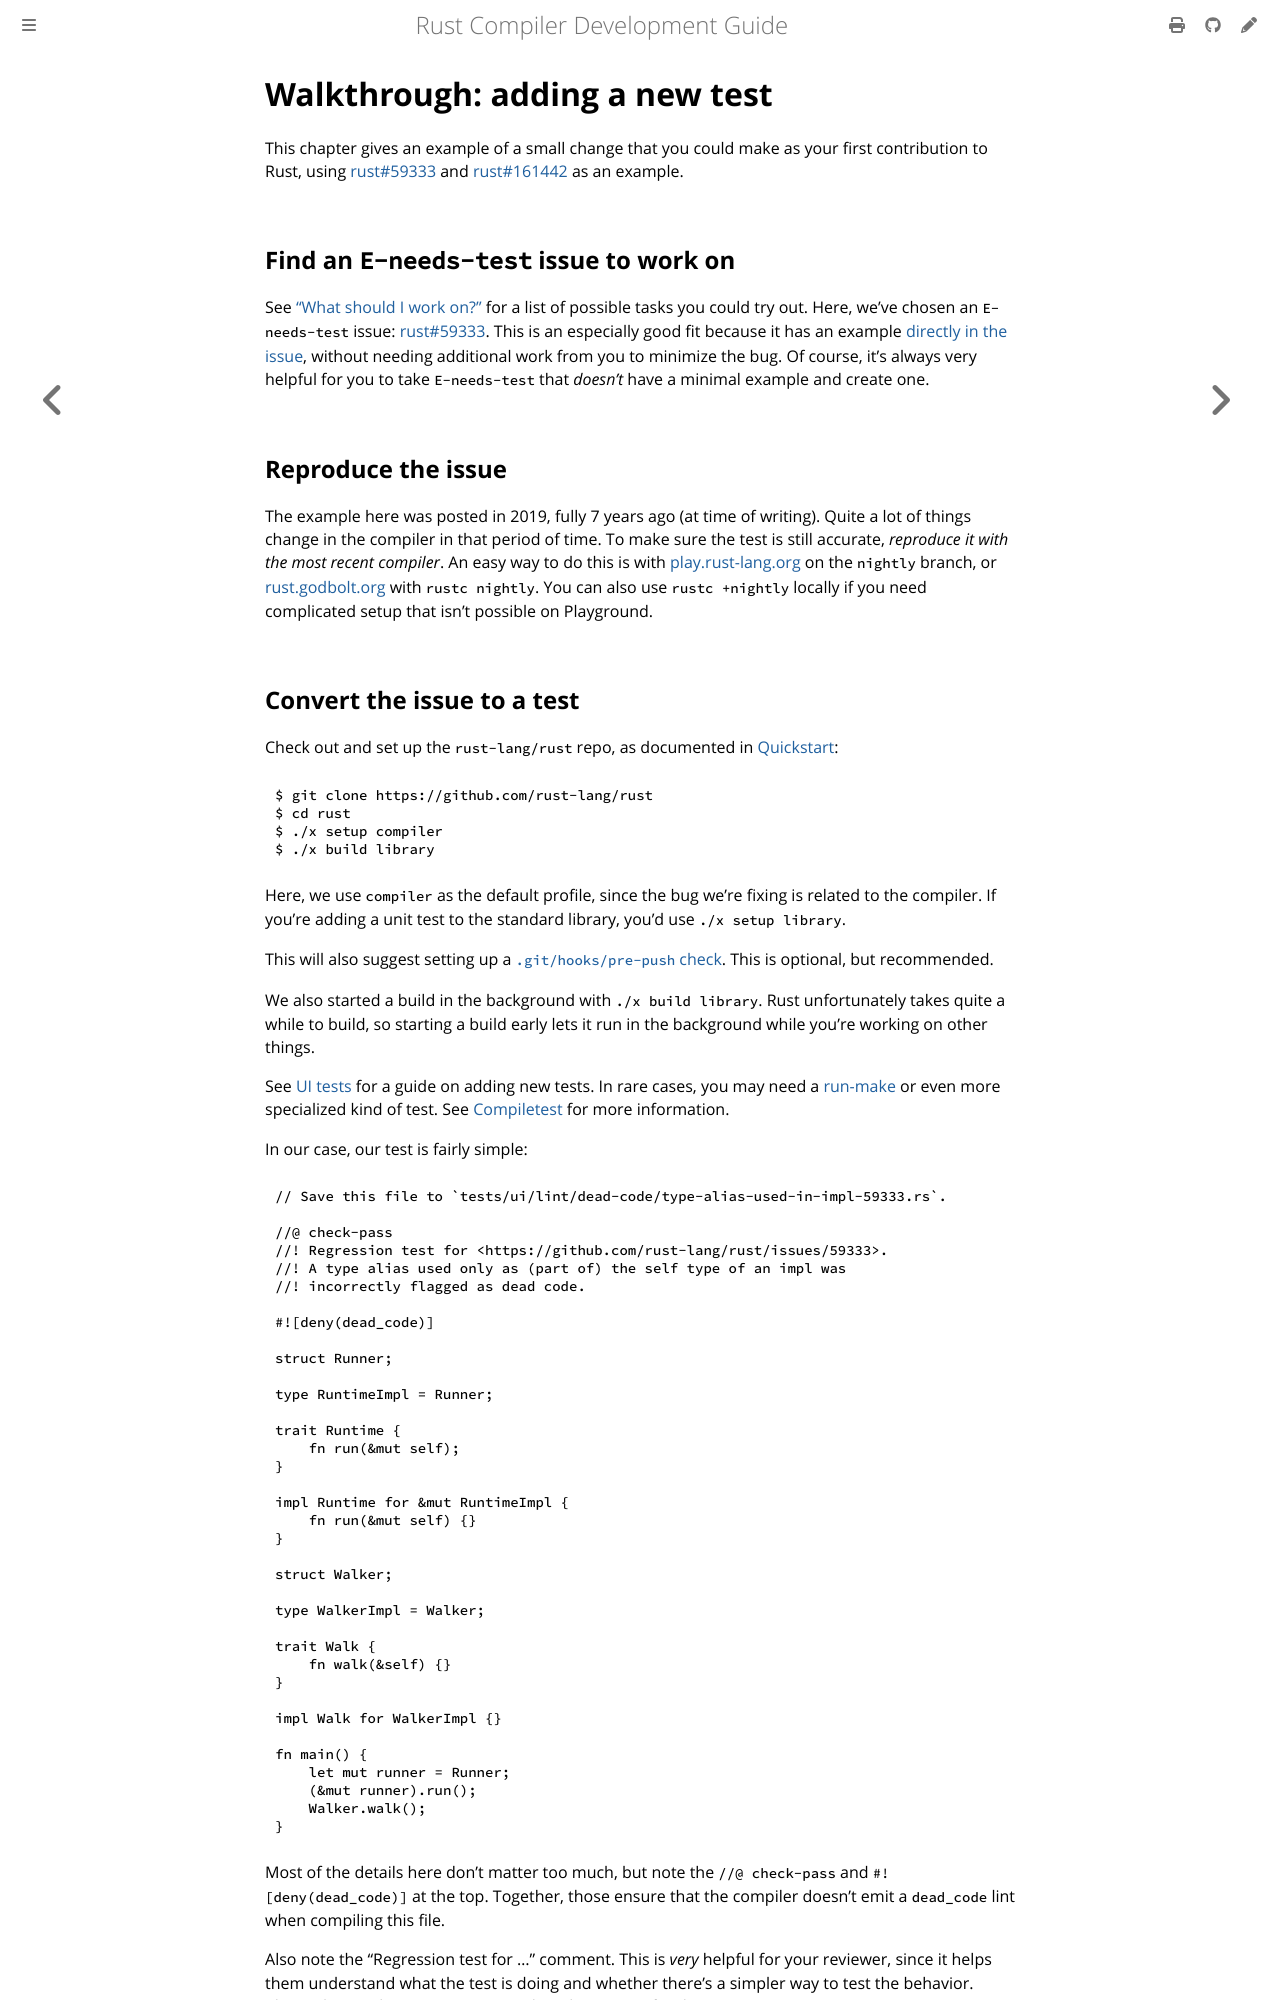

repository: rust-lang/rustc-dev-guide · page: walkthroughs/test.html · generator: mdbook

# Walkthrough: adding a new test

This chapter gives an example of a small change that you could make as your first contribution to Rust,
using [rust#59333] and [rust#161442] as an example.

[rust#59333]: https://github.com/rust-lang/rust/issues/59333
[rust#161442]: https://github.com/rust-lang/rust/issues/161442

## Find an `E-needs-test` issue to work on

See ["What should I work on?"](../getting-started.md#What-should-I-work-on) for a list of possible tasks you could try out.
Here, we've chosen an `E-needs-test` issue: 
[rust#59333](https://github.com/rust-lang/rust/issues/59333).
This is an especially good fit because it has an example
[directly in the issue](https://github.com/rust-lang/rust/issues/59333#issuecomment-555973113),
without needing additional work from you to minimize the bug.
Of course, it's always very helpful for you to take `E-needs-test` that *doesn't* have a minimal example and create one.

## Reproduce the issue

The example here was posted in 2019, fully 7 years ago (at time of writing).
Quite a lot of things change in the compiler in that period of time.
To make sure the test is still accurate, *reproduce it with the most recent compiler*.
An easy way to do this is with [play.rust-lang.org](https://play.rust-lang.org/?version=nightly) on the `nightly` branch,
or [rust.godbolt.org](https://rust.godbolt.org/) with `rustc nightly`.
You can also use `rustc +nightly` locally if you need complicated setup that isn't possible on Playground.
